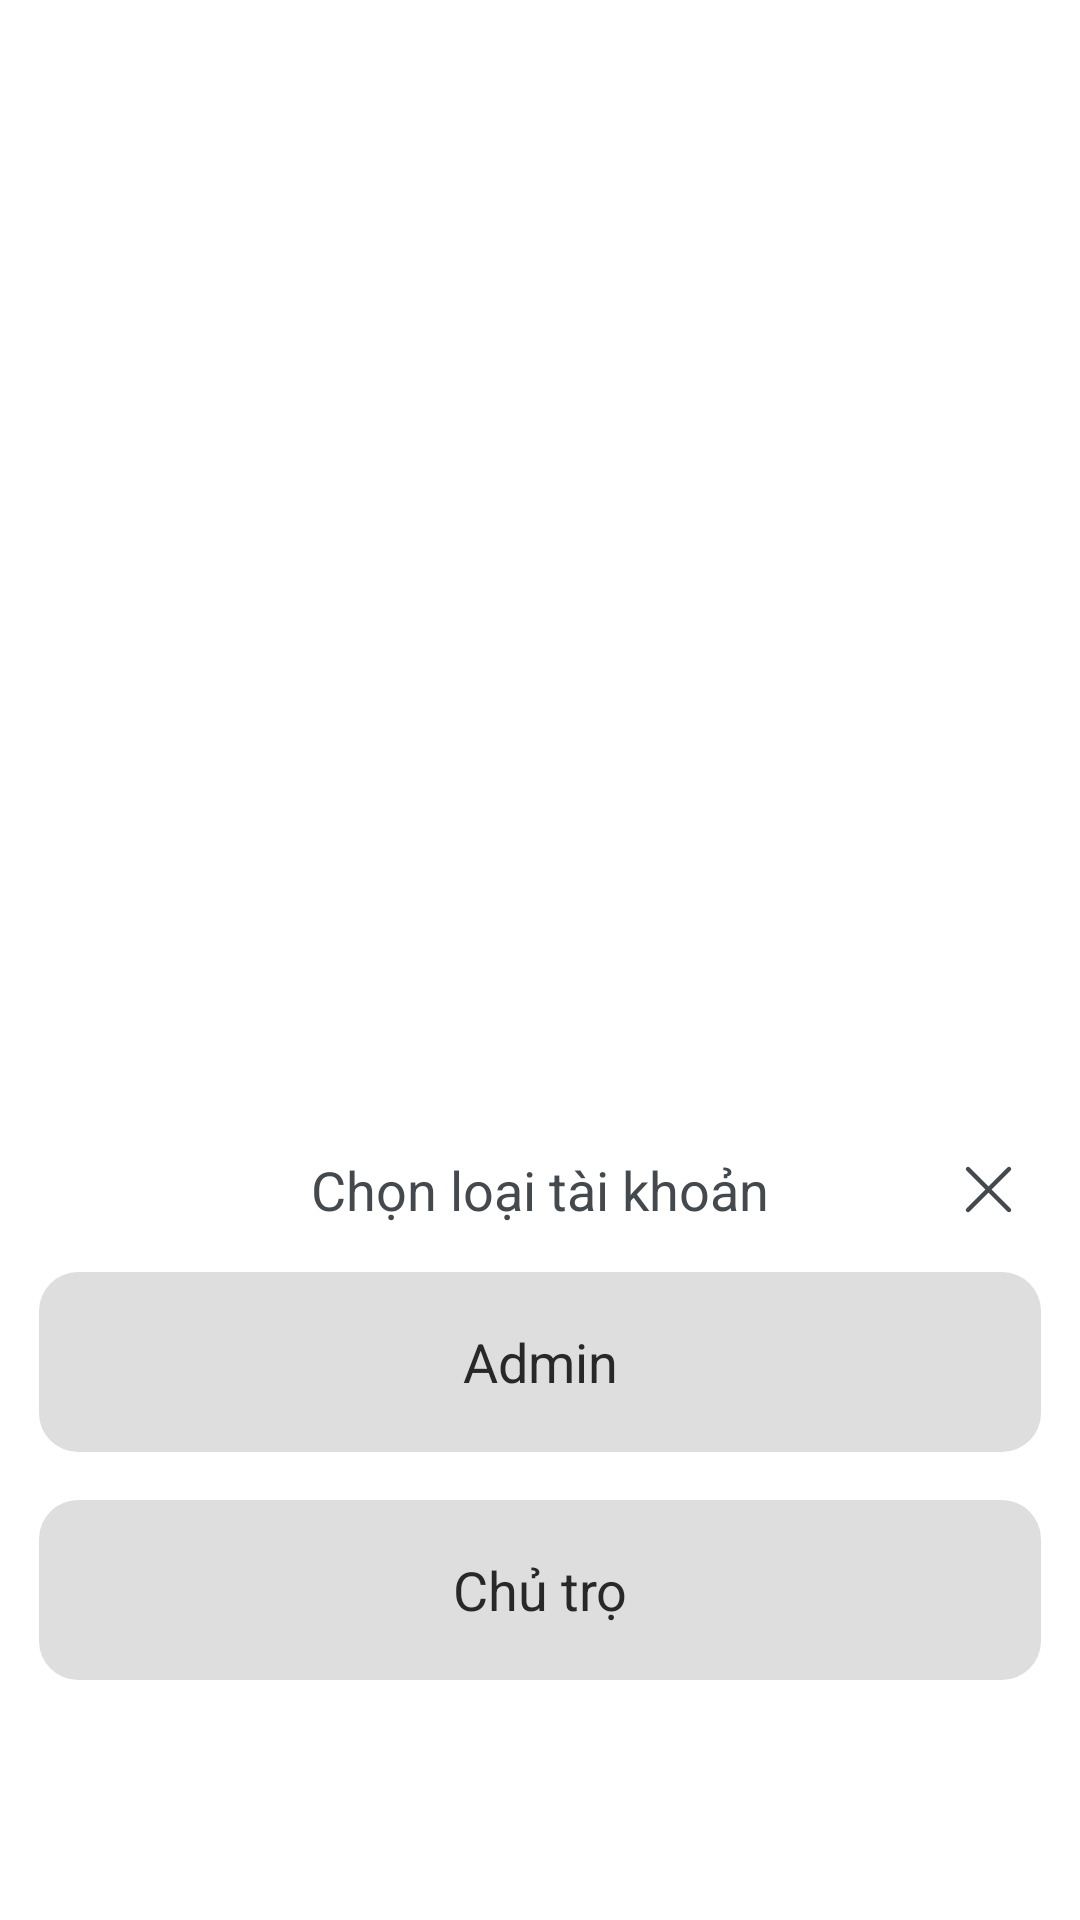

Reconstruct the res/layout file that produces this screen, plus the resources it refers to.
<!-- AndroidManifest.xml: application theme Theme.MyApplication -->
<!-- res/layout/botom_sheet_type_account.xml -->
<?xml version="1.0" encoding="utf-8"?>
<androidx.constraintlayout.widget.ConstraintLayout xmlns:android="http://schemas.android.com/apk/res/android"
    xmlns:app="http://schemas.android.com/apk/res-auto"
    xmlns:tools="http://schemas.android.com/tools"
    android:id="@+id/container"
    android:layout_width="match_parent"
    android:layout_height="wrap_content"
    android:layout_gravity="bottom"
    android:background="@drawable/bg_white_radius_top_10"
    android:paddingHorizontal="13dp"
    android:paddingTop="13dp">

    <LinearLayout
        android:id="@+id/ln_data"
        android:layout_width="match_parent"
        android:layout_height="wrap_content"
        android:orientation="vertical"
        android:layout_marginBottom="80dp"
        app:layout_constraintBottom_toBottomOf="parent">

        <RelativeLayout
            android:layout_width="match_parent"
            android:layout_height="wrap_content">

            <androidx.appcompat.widget.AppCompatImageView
                android:id="@+id/iv_close"
                android:layout_width="35dp"
                android:layout_height="35dp"
                android:layout_alignParentEnd="true"
                android:background="?attr/selectableItemBackgroundBorderless"
                android:padding="7dp"
                app:srcCompat="@drawable/ic_bsim_close" />

            <androidx.appcompat.widget.AppCompatTextView
                android:id="@+id/tv_title"
                android:layout_width="wrap_content"
                android:layout_height="wrap_content"
                android:layout_centerInParent="true"
                android:text="Chọn loại tài khoản"
                android:textColor="@color/color_44494D"
                android:textSize="18sp" />


        </RelativeLayout>

        <androidx.appcompat.widget.AppCompatButton
            android:layout_width="match_parent"
            android:layout_height="60dp"
            android:background="@drawable/bg_gray"
            android:layout_marginTop="10dp"
            android:text="Admin"
            android:id="@+id/btn_admin"
            android:textAllCaps="false"
            android:gravity="center"
            android:textSize="18sp"
            android:textColor="@color/color_282828"/>

        <androidx.appcompat.widget.AppCompatButton
            android:layout_width="match_parent"
            android:layout_height="60dp"
            android:background="@drawable/bg_gray"
            android:layout_marginTop="16dp"
            android:text="Chủ trọ"
            android:id="@+id/btn_owner"
            android:textAllCaps="false"
            android:gravity="center"
            android:textSize="18sp"
            android:textColor="@color/color_282828"/>

    </LinearLayout>



</androidx.constraintlayout.widget.ConstraintLayout>
<!-- resources referenced by this layout -->
<resources>
  <color name="color_282828">#282828</color>
  <color name="color_44494D">#44494D</color>
  <!-- drawable bg_gray (drawable) -->
  <?xml version="1.0" encoding="utf-8"?>
  <shape xmlns:android="http://schemas.android.com/apk/res/android">
      <corners
          android:radius="13dp" />
      <solid android:color="@color/color_dedede" />
  </shape>
  <!-- drawable bg_white_radius_top_10 (drawable) -->
  <?xml version="1.0" encoding="utf-8"?>
  <shape xmlns:android="http://schemas.android.com/apk/res/android">
      <corners
          android:topLeftRadius="13dp"
          android:topRightRadius="13dp" />
      <solid android:color="@color/white" />
  </shape>
  <!-- drawable ic_bsim_close (drawable) -->
  <vector xmlns:android="http://schemas.android.com/apk/res/android"
      android:width="14dp"
      android:height="14dp"
      android:viewportWidth="14"
      android:viewportHeight="14">
      <path
          android:strokeWidth="1"
          android:pathData="M2.4502,2.4502L11.5502,11.5502"
          android:strokeLineJoin="round"
          android:fillColor="#00000000"
          android:strokeColor="#44494D"
          android:strokeLineCap="round"/>
      <path
          android:strokeWidth="1"
          android:pathData="M2.4502,11.5498L11.5502,2.4498"
          android:strokeLineJoin="round"
          android:fillColor="#00000000"
          android:strokeColor="#44494D"
          android:strokeLineCap="round"/>
  </vector>
  <color name="color_dedede">#dedede</color>
  <color name="white">#FFFFFFFF</color>
</resources>
